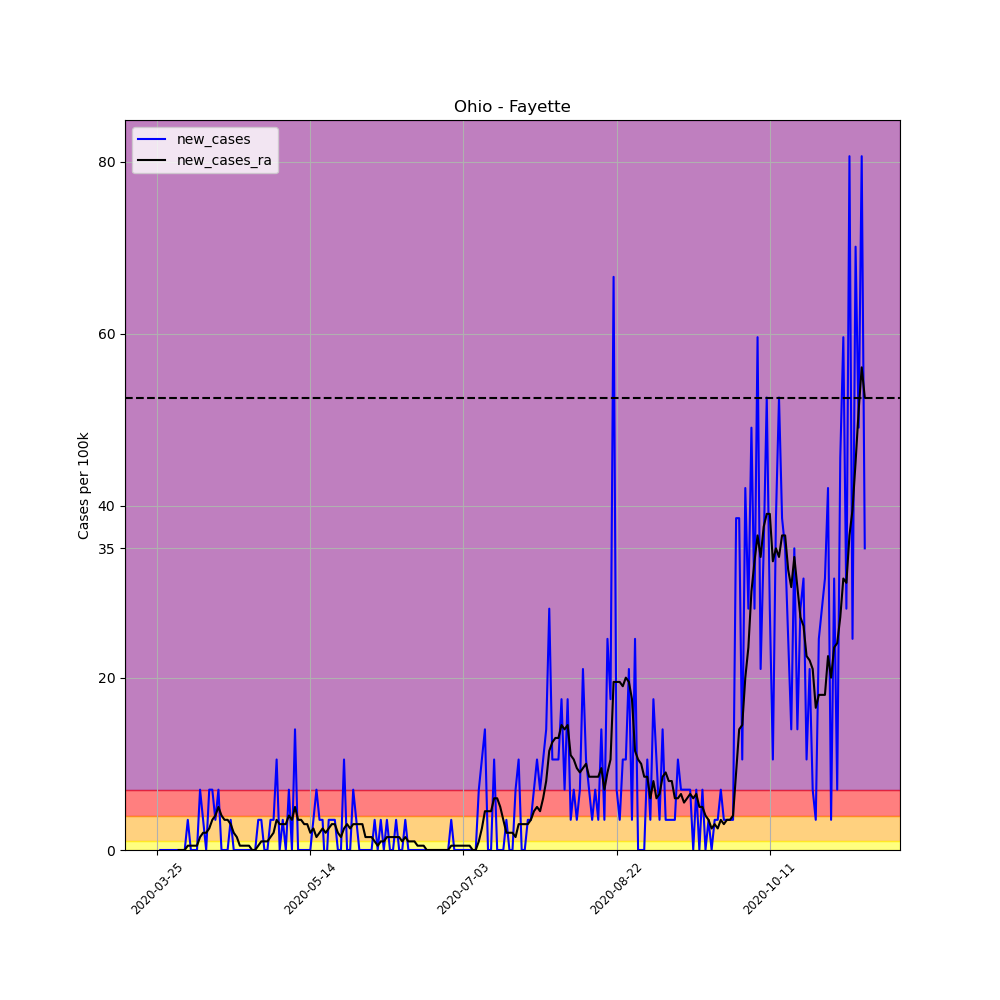

Source data for this figure (header and first rows):
, date, county, state, fips, cases, deaths, COUNTY, STNAME, CTYNAME, POPESTIMATE2019, per_100k, per_100k_ra, new_cases, new_cases_ra
339851, 2020-03-25, Fayette, Ohio, 39047, 1, 0, 47, Ohio, Fayette, 28525, 3.506, , , 
339852, 2020-03-26, Fayette, Ohio, 39047, 1, 0, 47, Ohio, Fayette, 28525, 3.506, , 0.0, 
339853, 2020-03-27, Fayette, Ohio, 39047, 1, 0, 47, Ohio, Fayette, 28525, 3.506, , 0.0, 
339854, 2020-03-28, Fayette, Ohio, 39047, 1, 0, 47, Ohio, Fayette, 28525, 3.506, , 0.0, 
339855, 2020-03-29, Fayette, Ohio, 39047, 1, 0, 47, Ohio, Fayette, 28525, 3.506, , 0.0, 
339856, 2020-03-30, Fayette, Ohio, 39047, 1, 0, 47, Ohio, Fayette, 28525, 3.506, , 0.0, 
339857, 2020-03-31, Fayette, Ohio, 39047, 1, 0, 47, Ohio, Fayette, 28525, 3.506, 3.506, 0.0, 
339858, 2020-04-01, Fayette, Ohio, 39047, 1, 0, 47, Ohio, Fayette, 28525, 3.506, 3.506, 0.0, 0.0
339859, 2020-04-02, Fayette, Ohio, 39047, 1, 0, 47, Ohio, Fayette, 28525, 3.506, 3.506, 0.0, 0.0
339860, 2020-04-03, Fayette, Ohio, 39047, 1, 0, 47, Ohio, Fayette, 28525, 3.506, 3.506, 0.0, 0.0
339861, 2020-04-04, Fayette, Ohio, 39047, 2, 0, 47, Ohio, Fayette, 28525, 7.011, 4.007, 3.506, 0.5008
339862, 2020-04-05, Fayette, Ohio, 39047, 2, 0, 47, Ohio, Fayette, 28525, 7.011, 4.507, 0.0, 0.5008
339863, 2020-04-06, Fayette, Ohio, 39047, 2, 0, 47, Ohio, Fayette, 28525, 7.011, 5.008, 0.0, 0.5008
339864, 2020-04-07, Fayette, Ohio, 39047, 2, 0, 47, Ohio, Fayette, 28525, 7.011, 5.509, 0.0, 0.5008
339865, 2020-04-08, Fayette, Ohio, 39047, 4, 0, 47, Ohio, Fayette, 28525, 14.02, 7.011, 7.011, 1.502
339866, 2020-04-09, Fayette, Ohio, 39047, 5, 0, 47, Ohio, Fayette, 28525, 17.53, 9.015, 3.506, 2.003
339867, 2020-04-10, Fayette, Ohio, 39047, 5, 0, 47, Ohio, Fayette, 28525, 17.53, 11.02, 0.0, 2.003
339868, 2020-04-11, Fayette, Ohio, 39047, 7, 0, 47, Ohio, Fayette, 28525, 24.54, 13.52, 7.011, 2.504
339869, 2020-04-12, Fayette, Ohio, 39047, 9, 0, 47, Ohio, Fayette, 28525, 31.55, 17.03, 7.011, 3.506
339870, 2020-04-13, Fayette, Ohio, 39047, 10, 0, 47, Ohio, Fayette, 28525, 35.06, 21.03, 3.506, 4.007
339871, 2020-04-14, Fayette, Ohio, 39047, 12, 0, 47, Ohio, Fayette, 28525, 42.07, 26.04, 7.011, 5.008
339872, 2020-04-15, Fayette, Ohio, 39047, 12, 0, 47, Ohio, Fayette, 28525, 42.07, 30.05, 0.0, 4.007
339873, 2020-04-16, Fayette, Ohio, 39047, 12, 0, 47, Ohio, Fayette, 28525, 42.07, 33.55, 0.0, 3.506
339874, 2020-04-17, Fayette, Ohio, 39047, 12, 0, 47, Ohio, Fayette, 28525, 42.07, 37.06, 0.0, 3.506
339875, 2020-04-18, Fayette, Ohio, 39047, 13, 0, 47, Ohio, Fayette, 28525, 45.57, 40.07, 3.506, 3.005
339876, 2020-04-19, Fayette, Ohio, 39047, 13, 0, 47, Ohio, Fayette, 28525, 45.57, 42.07, 0.0, 2.003
339877, 2020-04-20, Fayette, Ohio, 39047, 13, 0, 47, Ohio, Fayette, 28525, 45.57, 43.57, 0.0, 1.502
339878, 2020-04-21, Fayette, Ohio, 39047, 13, 0, 47, Ohio, Fayette, 28525, 45.57, 44.07, 0.0, 0.5008
339879, 2020-04-22, Fayette, Ohio, 39047, 13, 0, 47, Ohio, Fayette, 28525, 45.57, 44.57, 0.0, 0.5008
339880, 2020-04-23, Fayette, Ohio, 39047, 13, 0, 47, Ohio, Fayette, 28525, 45.57, 45.07, 0.0, 0.5008
339881, 2020-04-24, Fayette, Ohio, 39047, 13, 0, 47, Ohio, Fayette, 28525, 45.57, 45.57, 0.0, 0.5008
339882, 2020-04-25, Fayette, Ohio, 39047, 13, 0, 47, Ohio, Fayette, 28525, 45.57, 45.57, 0.0, 0.0
339883, 2020-04-26, Fayette, Ohio, 39047, 13, 0, 47, Ohio, Fayette, 28525, 45.57, 45.57, 0.0, 0.0
339884, 2020-04-27, Fayette, Ohio, 39047, 14, 0, 47, Ohio, Fayette, 28525, 49.08, 46.07, 3.506, 0.5008
339885, 2020-04-28, Fayette, Ohio, 39047, 15, 0, 47, Ohio, Fayette, 28525, 52.59, 47.08, 3.506, 1.002
339886, 2020-04-29, Fayette, Ohio, 39047, 15, 0, 47, Ohio, Fayette, 28525, 52.59, 48.08, 0.0, 1.002
339887, 2020-04-30, Fayette, Ohio, 39047, 15, 0, 47, Ohio, Fayette, 28525, 52.59, 49.08, 0.0, 1.002
339888, 2020-05-01, Fayette, Ohio, 39047, 16, 0, 47, Ohio, Fayette, 28525, 56.09, 50.58, 3.506, 1.502
339889, 2020-05-02, Fayette, Ohio, 39047, 17, 0, 47, Ohio, Fayette, 28525, 59.6, 52.59, 3.506, 2.003
339890, 2020-05-03, Fayette, Ohio, 39047, 20, 0, 47, Ohio, Fayette, 28525, 70.11, 56.09, 10.52, 3.506
339891, 2020-05-04, Fayette, Ohio, 39047, 20, 0, 47, Ohio, Fayette, 28525, 70.11, 59.1, 0.0, 3.005
339892, 2020-05-05, Fayette, Ohio, 39047, 21, 0, 47, Ohio, Fayette, 28525, 73.62, 62.1, 3.506, 3.005
339893, 2020-05-06, Fayette, Ohio, 39047, 21, 0, 47, Ohio, Fayette, 28525, 73.62, 65.11, 0.0, 3.005
339894, 2020-05-07, Fayette, Ohio, 39047, 23, 0, 47, Ohio, Fayette, 28525, 80.63, 69.11, 7.011, 4.007
339895, 2020-05-08, Fayette, Ohio, 39047, 23, 0, 47, Ohio, Fayette, 28525, 80.63, 72.62, 0.0, 3.506
339896, 2020-05-09, Fayette, Ohio, 39047, 27, 0, 47, Ohio, Fayette, 28525, 94.65, 77.63, 14.02, 5.008
339897, 2020-05-10, Fayette, Ohio, 39047, 27, 0, 47, Ohio, Fayette, 28525, 94.65, 81.13, 0.0, 3.506
339898, 2020-05-11, Fayette, Ohio, 39047, 27, 0, 47, Ohio, Fayette, 28525, 94.65, 84.64, 0.0, 3.506
339899, 2020-05-12, Fayette, Ohio, 39047, 27, 0, 47, Ohio, Fayette, 28525, 94.65, 87.64, 0.0, 3.005
339900, 2020-05-13, Fayette, Ohio, 39047, 27, 0, 47, Ohio, Fayette, 28525, 94.65, 90.65, 0.0, 3.005
339901, 2020-05-14, Fayette, Ohio, 39047, 27, 0, 47, Ohio, Fayette, 28525, 94.65, 92.65, 0.0, 2.003
339902, 2020-05-15, Fayette, Ohio, 39047, 28, 0, 47, Ohio, Fayette, 28525, 98.16, 95.15, 3.506, 2.504
339903, 2020-05-16, Fayette, Ohio, 39047, 30, 0, 47, Ohio, Fayette, 28525, 105.2, 96.66, 7.011, 1.502
339904, 2020-05-17, Fayette, Ohio, 39047, 31, 0, 47, Ohio, Fayette, 28525, 108.7, 98.66, 3.506, 2.003
339905, 2020-05-18, Fayette, Ohio, 39047, 32, 0, 47, Ohio, Fayette, 28525, 112.2, 101.2, 3.506, 2.504
339906, 2020-05-19, Fayette, Ohio, 39047, 31, 0, 47, Ohio, Fayette, 28525, 108.7, 103.2, -3.506, 2.003
339907, 2020-05-20, Fayette, Ohio, 39047, 32, 0, 47, Ohio, Fayette, 28525, 112.2, 105.7, 3.506, 2.504
339908, 2020-05-21, Fayette, Ohio, 39047, 33, 0, 47, Ohio, Fayette, 28525, 115.7, 108.7, 3.506, 3.005
339909, 2020-05-22, Fayette, Ohio, 39047, 34, 0, 47, Ohio, Fayette, 28525, 119.2, 111.7, 3.506, 3.005
339910, 2020-05-23, Fayette, Ohio, 39047, 34, 0, 47, Ohio, Fayette, 28525, 119.2, 113.7, 0.0, 2.003
... 172 more rows
